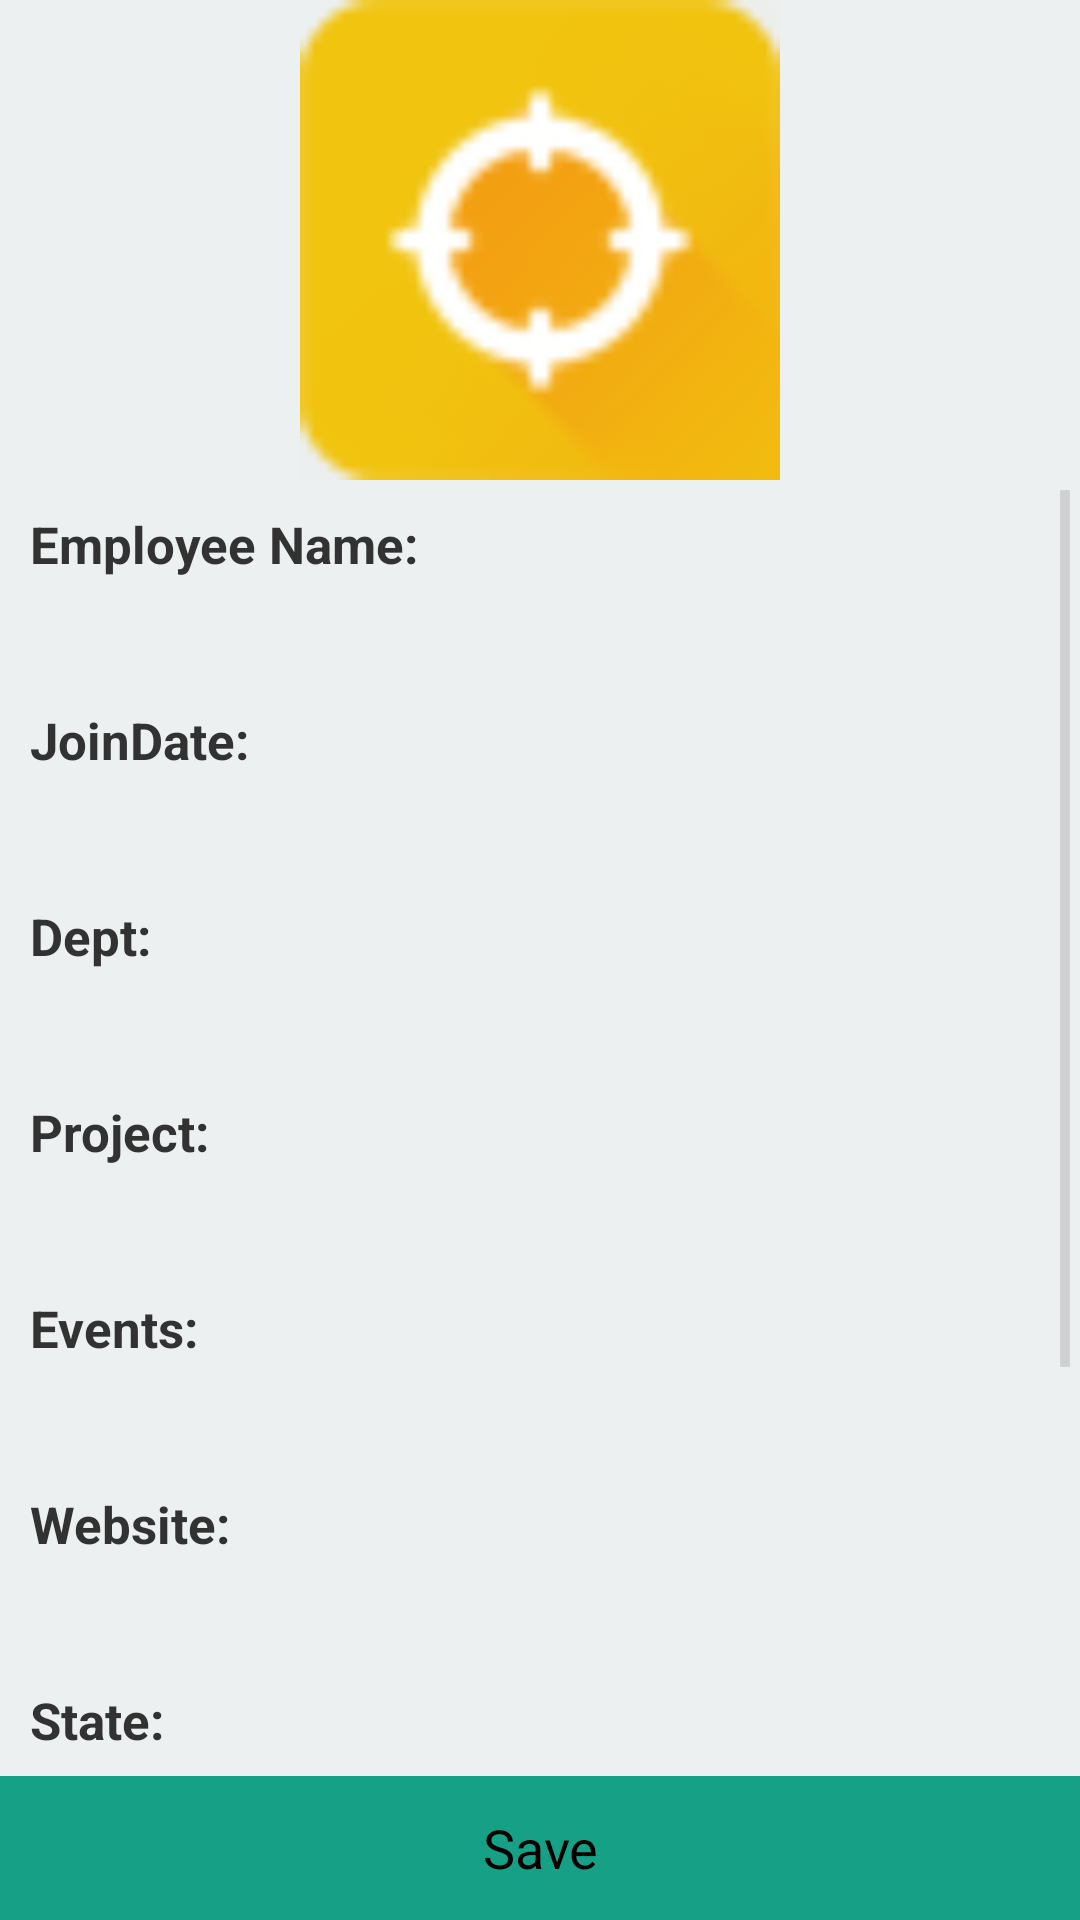

Layout XML and referenced resources for this Android screen:
<!-- AndroidManifest.xml: application theme CustomActionBarTheme -->
<!-- res/layout/show_events.xml -->
<?xml version="1.0" encoding="utf-8"?>
<RelativeLayout xmlns:android="http://schemas.android.com/apk/res/android"
    android:layout_width="match_parent"
    android:layout_height="match_parent"
    android:orientation="vertical"
    android:background="#ecf0f1">

    <LinearLayout android:layout_width="match_parent"
        android:layout_height="wrap_content"
        android:orientation="vertical"
        android:id="@+id/linearLayout">
        <ImageView
            android:id="@+id/imageView"
            android:layout_width="160dp"
            android:layout_height="160dp"
            android:src="@drawable/ic_launch"
            android:layout_gravity="center_horizontal"
         />
    </LinearLayout>
        <Button android:id="@+id/btnSaveEvent"
            android:layout_width="fill_parent"
            android:layout_height="wrap_content"
            android:text="Save"
            android:layout_weight="1"
            android:layout_alignParentBottom="true"
            android:background="#16a085"
        />
    
    <ScrollView
    android:layout_width="match_parent"
    android:layout_height="wrap_content"
    android:layout_below="@+id/linearLayout"
    android:layout_above="@id/btnSaveEvent"
       >
        <LinearLayout android:layout_width="wrap_content"
            android:layout_height="wrap_content"
            android:orientation="vertical">
        <TextView
            android:layout_width="fill_parent"
            android:layout_height="wrap_content"
            android:text="Employee Name:"
            android:paddingLeft="10dip"
            android:paddingRight="10dip"
            android:paddingTop="10dip"
            android:textSize="17dip"
            android:textStyle="bold"

            />

        
        <TextView android:id="@+id/inputName"
            android:layout_width="304dp"
            android:layout_height="wrap_content"
            android:layout_margin="5dip"
            android:layout_marginBottom="15dip"
            android:layout_marginLeft="5px"
            android:textSize="17dip"
            android:layout_gravity="center_horizontal"

            />

        
        <TextView android:layout_width="fill_parent"
            android:layout_height="wrap_content"
            android:text="JoinDate:"
            android:paddingLeft="10dip"
            android:paddingRight="10dip"
            android:paddingTop="10dip"
            android:textSize="17dip"
            android:textStyle="bold"

            />

        
        <TextView android:id="@+id/inputPrice"
            android:layout_width="304dp"
            android:layout_height="wrap_content"
            android:layout_margin="5dip"
            android:layout_marginBottom="15dip"
            android:singleLine="true"
            android:textSize="17dip"
            android:layout_gravity="center_horizontal"
           />

        
        <TextView android:layout_width="fill_parent"
            android:layout_height="wrap_content"
            android:text="Dept:"
            android:paddingLeft="10dip"
            android:paddingRight="10dip"
            android:paddingTop="10dip"
            android:textSize="17dip"
            android:textStyle="bold"
             />

        
        <TextView android:id="@+id/inputDesc"
            android:layout_width="304dp"
            android:layout_height="wrap_content"
            android:layout_margin="5dip"
            android:layout_marginBottom="15dip"
            android:gravity="top"
            android:textSize="17dip"
            android:layout_gravity="center_horizontal"

            />
            <TextView android:layout_width="fill_parent"
                android:layout_height="wrap_content"
                android:text="Project:"
                android:paddingLeft="10dip"
                android:paddingRight="10dip"
                android:paddingTop="10dip"
                android:textSize="17dip"
                android:textStyle="bold"

                 />
            <TextView android:id="@+id/category"
                android:layout_width="304dp"
                android:layout_height="wrap_content"
                android:layout_margin="5dip"
                android:layout_marginBottom="15dip"
                android:singleLine="true"
                android:textSize="17dip"
                android:layout_gravity="center_horizontal"
                />

            <TextView android:layout_width="fill_parent"
                android:layout_height="wrap_content"
                android:text="Events:"
                android:paddingLeft="10dip"
                android:paddingRight="10dip"
                android:paddingTop="10dip"
                android:textSize="17dip"
                android:textStyle="bold"

                 />
            <TableLayout
                android:layout_width="wrap_content"
                android:layout_height="wrap_content"
                android:shrinkColumns="*">
                <TableRow>
            <TextView android:id="@+id/events"
                android:layout_width="304dp"
                android:layout_height="wrap_content"
                android:layout_margin="5dip"
                android:layout_marginBottom="15dip"
                android:singleLine="true"
                android:textSize="17dip"
                android:layout_gravity="center_horizontal"
                />
        </TableRow>
    </TableLayout>
            <TextView android:layout_width="325dp"
                android:layout_height="wrap_content"
                android:text="Website:"
                android:paddingLeft="10dip"
                android:paddingRight="10dip"
                android:paddingTop="10dip"
                android:textSize="17dip"
                android:textStyle="bold"

                />
            <TextView android:id="@+id/website"
                android:layout_width="304dp"
                android:layout_height="wrap_content"
                android:layout_margin="5dip"
                android:layout_marginBottom="15dip"
                android:singleLine="true"
                android:textSize="17dip"
                android:layout_gravity="center_horizontal"
                />
            <TextView android:layout_width="fill_parent"
                android:layout_height="wrap_content"
                android:text="State:"
                android:paddingLeft="10dip"
                android:paddingRight="10dip"
                android:paddingTop="10dip"
                android:textSize="17dip"
                android:textStyle="bold"

                />
            <TextView android:id="@+id/state"
                android:layout_width="304dp"
                android:layout_height="wrap_content"
                android:layout_margin="5dip"
                android:layout_marginBottom="15dip"
                android:singleLine="true"
                android:textSize="17dip"
                android:layout_gravity="center_horizontal"
                />
            <TextView android:layout_width="fill_parent"
                android:layout_height="wrap_content"
                android:text="District:"
                android:paddingLeft="10dip"
                android:paddingRight="10dip"
                android:paddingTop="10dip"
                android:textSize="17dip"
                android:textStyle="bold"

                />
            <TextView android:id="@+id/district"
                android:layout_width="304dp"
                android:layout_height="wrap_content"
                android:layout_margin="5dip"
                android:layout_marginBottom="15dip"
                android:singleLine="true"
                android:textSize="17dip"
                android:layout_gravity="center_horizontal"
                />

        
        <TextView android:layout_width="fill_parent"
            android:layout_height="wrap_content"
            android:text="Contact:"
            android:paddingLeft="10dip"
            android:paddingRight="10dip"
            android:paddingTop="10dip"
            android:textSize="17dip"
            android:textStyle="bold"
         />

            <TextView android:id="@+id/contactname"
                android:layout_width="wrap_content"
                android:layout_height="wrap_content"
                android:layout_margin="5dip"
                android:layout_marginBottom="15dip"
                android:gravity="top"
                android:textSize="17dip"
                />
            
            <LinearLayout
                android:layout_width="wrap_content"
                android:layout_height="wrap_content">
            <TextView android:id="@+id/contact"
                android:layout_width="wrap_content"
                android:layout_height="wrap_content"
                android:layout_margin="5dip"
                android:layout_marginBottom="15dip"
                android:gravity="top"
                android:textSize="17dip"
                android:layout_weight="4"
               />

            <Button android:id="@+id/btnCall"
                android:layout_width="wrap_content"
                android:layout_height="36dp"
                android:text="call"
                android:layout_gravity="center_horizontal"
                android:layout_weight="1"

                />

            </LinearLayout>

    </LinearLayout>
</ScrollView>

</RelativeLayout>
<!-- resources referenced by this layout -->
<resources>
  <!-- drawable ic_launch: png bitmap (drawable-xhdpi, 4615 bytes) -->
  <style name="CustomActionBarTheme" parent="@android:style/Theme.Holo.Light.DarkActionBar">
          <item name="android:actionBarStyle">@style/MyActionBar</item>
      </style>
  <style name="MyActionBar" parent="@android:style/Widget.Holo.Light.ActionBar.Solid.Inverse">
          <item name="android:background">#16a085</item>
      </style>
</resources>
